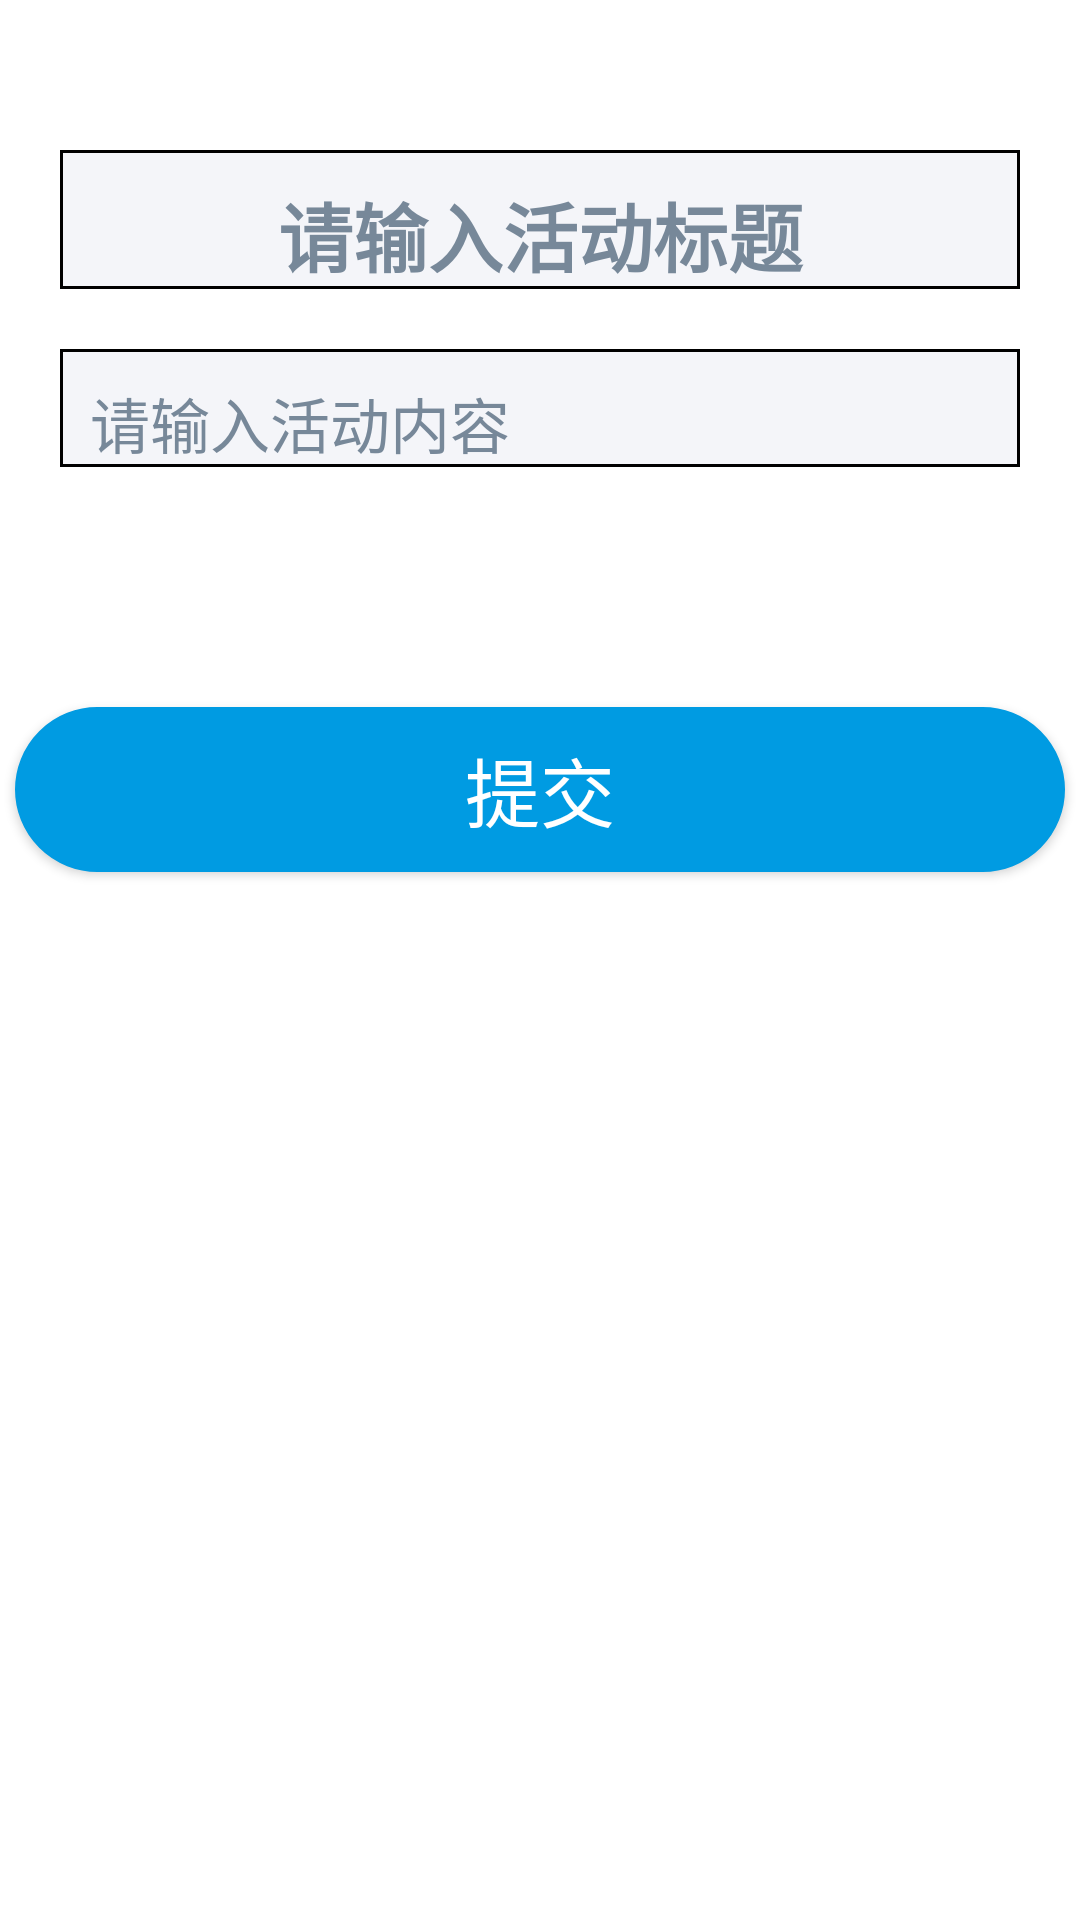

Layout XML and referenced resources for this Android screen:
<!-- AndroidManifest.xml: application theme Theme.FSC -->
<!-- res/layout/activity_add_activity.xml -->
<ScrollView xmlns:android="http://schemas.android.com/apk/res/android"
    android:layout_width="match_parent"
    android:layout_height="match_parent"
    android:orientation="vertical">

    <LinearLayout
        android:layout_width="match_parent"
        android:layout_height="wrap_content"
        android:orientation="vertical">

        <View
            android:layout_width="match_parent"
            android:layout_height="30dp" />

    <LinearLayout
        android:layout_width="match_parent"
        android:layout_height="wrap_content"
        android:background="@drawable/text_border"
        android:layout_marginLeft="20dp"
        android:layout_marginRight="20dp"
        android:layout_marginTop="20dp">
        <EditText
            android:id="@+id/et_activity_title"
            android:layout_width="match_parent"
            android:layout_height="wrap_content"
            android:layout_marginLeft="10dp"
            android:layout_marginRight="10dp"
            android:layout_marginTop="10dp"
            android:background="@null"
            android:hint="请输入活动标题"
            android:textSize="25sp"
            android:textColor="@color/black"
            android:textStyle="bold"
            android:gravity="center"
            android:textColorHint="#778899"/>
    </LinearLayout>

        <View
            android:layout_width="match_parent"
            android:layout_height="20dp" />

        <LinearLayout
            android:layout_width="match_parent"
            android:layout_height="wrap_content"
            android:background="@drawable/text_border"
            android:layout_marginLeft="20dp"
            android:layout_marginRight="20dp">

            <EditText
                android:id="@+id/et_activity_content"
                android:layout_width="match_parent"
                android:layout_height="wrap_content"
                android:layout_marginLeft="10dp"
                android:layout_marginRight="10dp"
                android:layout_marginTop="10dp"
                android:background="@null"
                android:hint="请输入活动内容"
                android:textSize="20sp"
                android:textColor="@color/black"
                android:textColorHint="#778899"/>

        </LinearLayout>

        <View
            android:layout_width="match_parent"
            android:layout_height="30dp" />

        <Button
            android:id="@+id/btn_add_activity"
            android:layout_width="350dp"
            android:layout_height="55dp"
            android:layout_marginTop="50dp"
            android:background="@drawable/btn_shape"
            android:layout_gravity="center"
            android:text="提交"
            android:textColor="#FFFFFF"
            android:textSize="25sp"
            />

        <View
            android:layout_width="match_parent"
            android:layout_height="30dp" />

    </LinearLayout>

</ScrollView>
<!-- resources referenced by this layout -->
<resources>
  <color name="black">#FF000000</color>
  <!-- drawable btn_shape (drawable) -->
  <?xml version="1.0" encoding="utf-8"?>
  <shape xmlns:android="http://schemas.android.com/apk/res/android">
  
      <corners android:radius="40dp"/>
      <stroke
          android:width="2px"
          android:color="#009be2"/>
      <solid android:color="#009be2"/>
  </shape>
  <!-- drawable text_border (drawable) -->
  <?xml version="1.0" encoding="utf-8"?>
  <shape xmlns:android="http://schemas.android.com/apk/res/android">
  
      <solid android:color="@color/gray" />
      <stroke
          android:width="1dip"
          android:color="@color/black" />
  
  </shape>
  <style name="Theme.FSC" parent="Theme.MaterialComponents.DayNight.NoActionBar">
          
          <item name="colorPrimary">#009be2</item>
          <item name="colorPrimaryVariant">#009be2</item>
          <item name="colorOnPrimary">@color/white</item>
          
          <item name="colorSecondary">@color/teal_200</item>
          <item name="colorSecondaryVariant">@color/teal_700</item>
          <item name="colorOnSecondary">@color/black</item>
          
          <item name="android:statusBarColor" tools:targetApi="l">?attr/colorPrimaryVariant</item>
          
      </style>
  <color name="gray">#F4F5F9</color>
  <color name="white">#FFFFFFFF</color>
  <color name="teal_200">#FF03DAC5</color>
  <color name="teal_700">#FF018786</color>
</resources>
